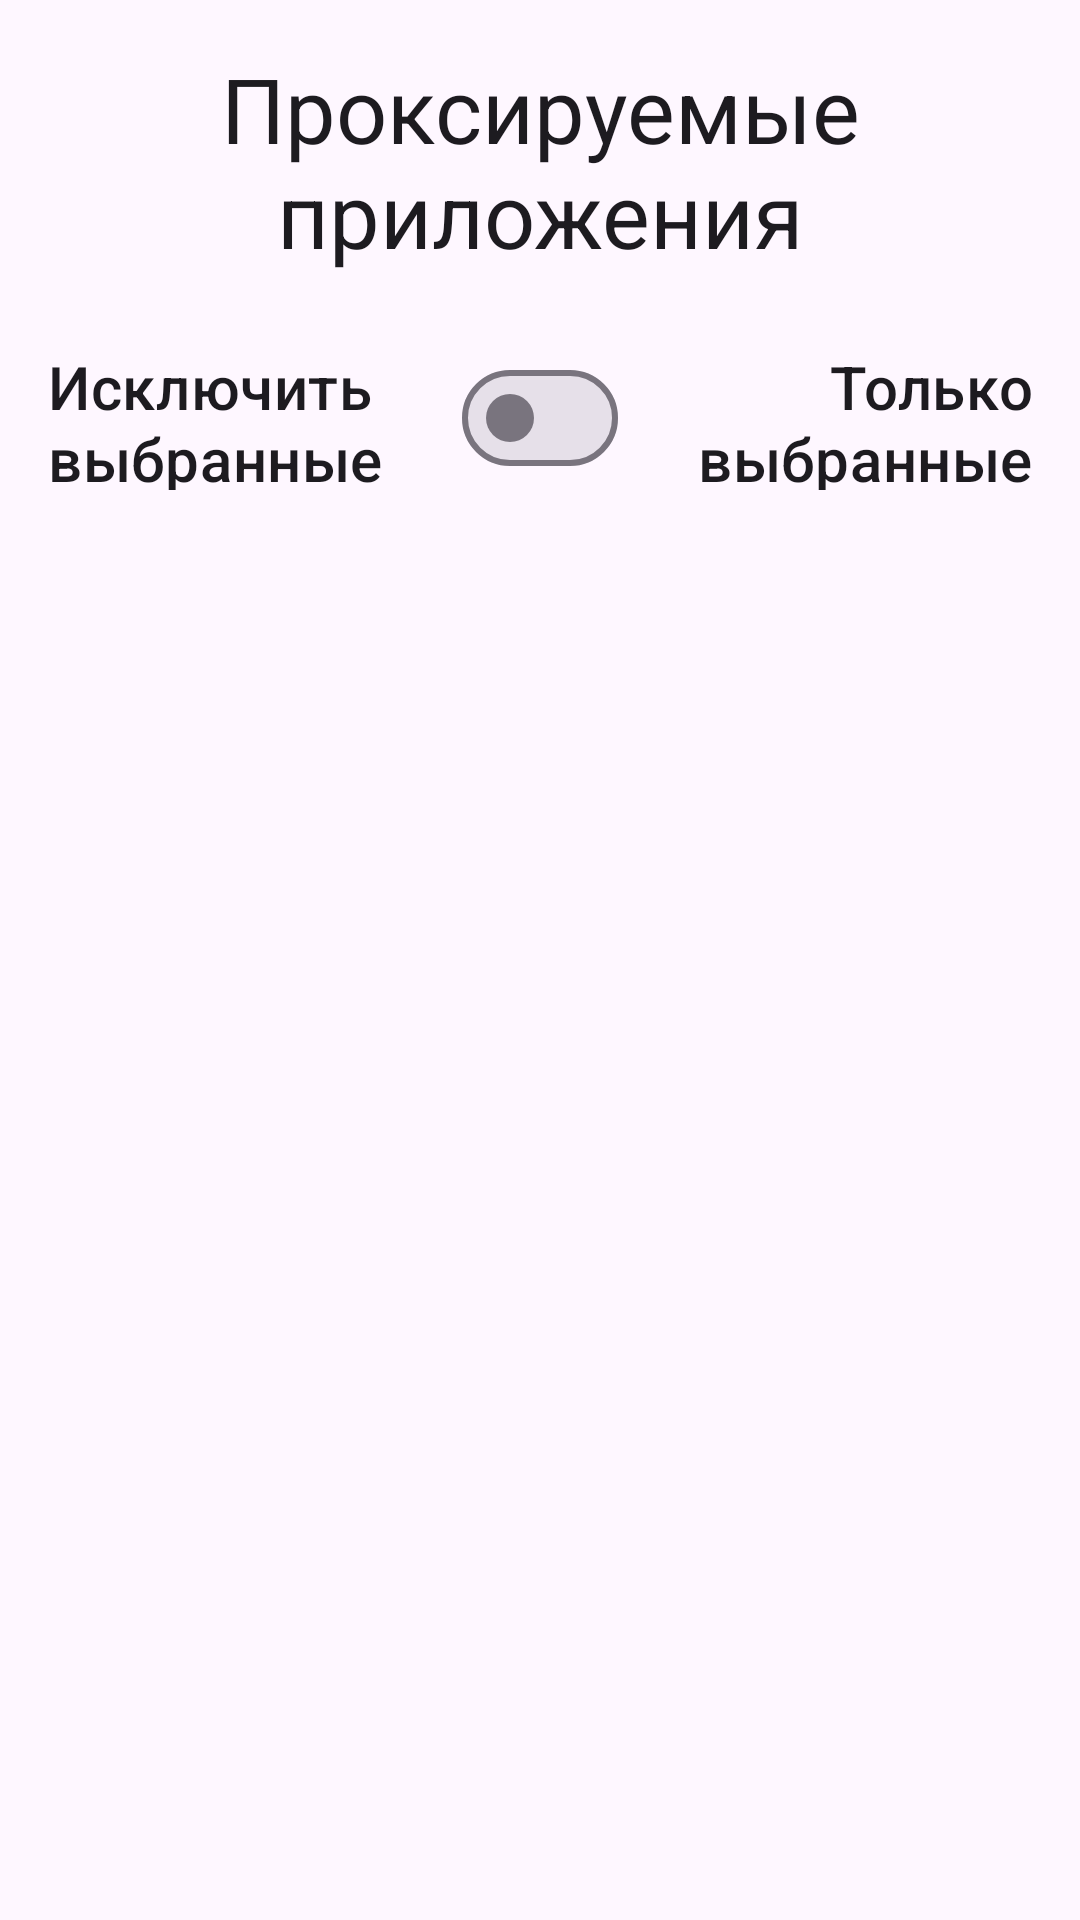

Produce the Android XML layout that renders to this screen, including the resource entries it uses.
<!-- AndroidManifest.xml: application theme Theme.IrohProxy -->
<!-- res/layout/activity_app_chooser.xml -->
<?xml version="1.0" encoding="utf-8"?>
<androidx.constraintlayout.widget.ConstraintLayout xmlns:android="http://schemas.android.com/apk/res/android"
    xmlns:app="http://schemas.android.com/apk/res-auto"
    xmlns:tools="http://schemas.android.com/tools"
    android:id="@+id/apps_root"
    android:layout_width="match_parent"
    android:layout_height="match_parent">

    <TextView
        android:id="@+id/page_name"
        android:layout_width="0dp"
        android:layout_height="wrap_content"
        android:layout_marginTop="16dp"
        android:gravity="center"
        android:text="@string/proxying_applications"
        android:textAppearance="?attr/textAppearanceHeadlineSmall"
        android:textSize="30sp"
        app:layout_constraintEnd_toEndOf="parent"
        app:layout_constraintStart_toStartOf="parent"
        app:layout_constraintTop_toTopOf="parent" />

    <LinearLayout
        android:layout_width="0dp"
        android:layout_height="0dp"
        android:layout_marginStart="16dp"
        android:layout_marginTop="24dp"
        android:layout_marginEnd="16dp"
        android:orientation="vertical"
        app:layout_constraintBottom_toBottomOf="parent"
        app:layout_constraintEnd_toEndOf="parent"
        app:layout_constraintStart_toStartOf="parent"
        app:layout_constraintTop_toBottomOf="@+id/page_name">

        <LinearLayout
            android:layout_width="match_parent"
            android:layout_height="wrap_content"
            android:gravity="center_vertical"
            android:orientation="horizontal">

            <com.google.android.material.textview.MaterialTextView
                android:layout_width="0dp"
                android:layout_height="match_parent"
                android:layout_weight="1"
                android:gravity="center|start"
                android:text="@string/blacklist"
                android:textAppearance="?attr/textAppearanceTitleMedium"
                android:textSize="20sp" />

            <com.google.android.material.materialswitch.MaterialSwitch
                android:id="@+id/app_mode_switch"
                android:layout_width="wrap_content"
                android:layout_height="wrap_content" />

            <com.google.android.material.textview.MaterialTextView
                android:layout_width="0dp"
                android:layout_height="match_parent"
                android:layout_weight="1"
                android:gravity="center|end"
                android:text="@string/whitelist"
                android:textAppearance="?attr/textAppearanceTitleMedium"
                android:textSize="20sp" />
        </LinearLayout>

        <androidx.recyclerview.widget.RecyclerView
            android:id="@+id/apps_list"
            android:layout_width="match_parent"
            android:layout_height="match_parent"
            android:layout_marginTop="16dp"
            app:layout_constraintBottom_toBottomOf="parent"
            app:layout_constraintEnd_toEndOf="parent"
            app:layout_constraintStart_toStartOf="parent"
            app:layout_constraintTop_toBottomOf="@+id/page_name">

        </androidx.recyclerview.widget.RecyclerView>

    </LinearLayout>
</androidx.constraintlayout.widget.ConstraintLayout>
<!-- resources referenced by this layout -->
<resources>
  <string name="blacklist">Исключить выбранные</string>
  <string name="proxying_applications">Проксируемые приложения</string>
  <string name="whitelist">Только выбранные</string>
  <style name="Theme.IrohProxy" parent="Base.Theme.IrohProxy" />
  <style name="Base.Theme.IrohProxy" parent="Theme.Material3.DayNight.NoActionBar">
          
          
      </style>
</resources>
